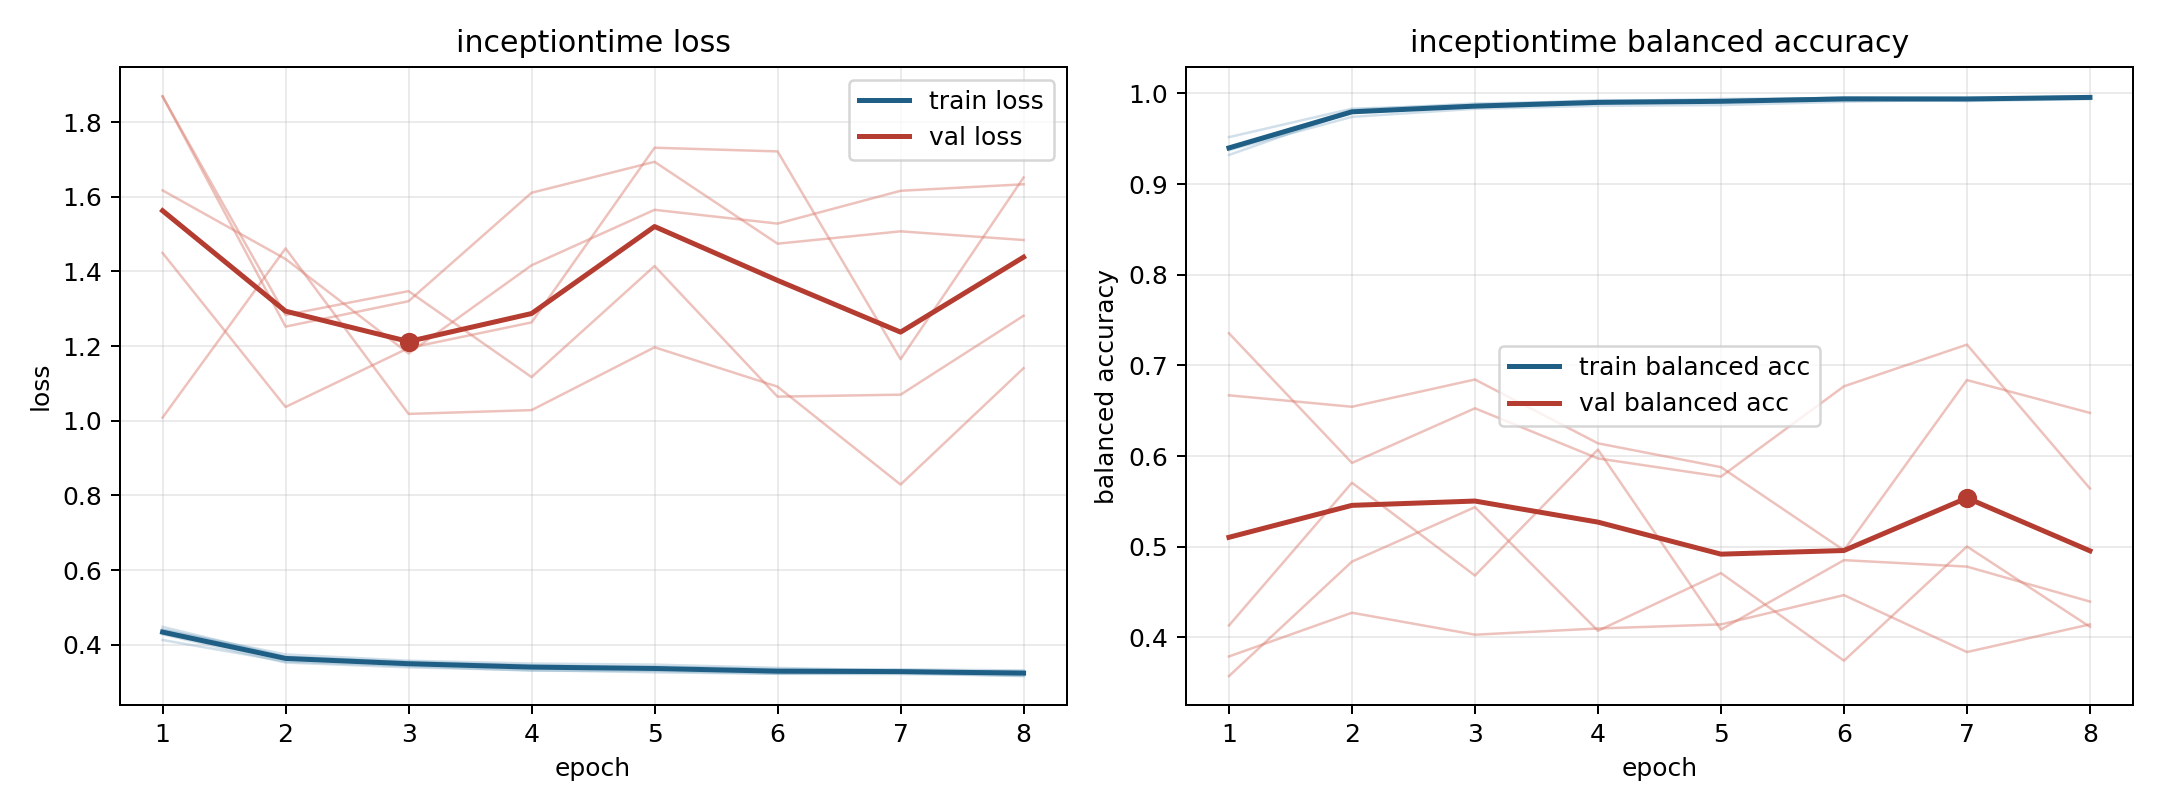

Data behind this chart, as committed beside it:
model, fold, epoch, train_loss, train_balanced_accuracy, val_loss, val_balanced_accuracy
inceptiontime, 1, 1, 0.4479, 0.932, 1.008, 0.7355
inceptiontime, 1, 2, 0.3678, 0.9801, 1.461, 0.5925
inceptiontime, 1, 3, 0.3515, 0.9855, 1.018, 0.6527
inceptiontime, 1, 4, 0.3432, 0.9906, 1.028, 0.5974
inceptiontime, 1, 5, 0.3412, 0.9911, 1.197, 0.5773
inceptiontime, 1, 6, 0.3346, 0.9931, 1.091, 0.6769
inceptiontime, 1, 7, 0.3343, 0.9916, 0.8289, 0.7229
inceptiontime, 1, 8, 0.3309, 0.9936, 1.141, 0.5643
inceptiontime, 2, 1, 0.4279, 0.94, 1.869, 0.379
inceptiontime, 2, 2, 0.3522, 0.9817, 1.252, 0.4272
inceptiontime, 2, 3, 0.3393, 0.9889, 1.32, 0.403
inceptiontime, 2, 4, 0.332, 0.9913, 1.611, 0.4099
inceptiontime, 2, 5, 0.3261, 0.9939, 1.693, 0.4144
inceptiontime, 2, 6, 0.322, 0.9948, 1.474, 0.4467
inceptiontime, 2, 7, 0.3213, 0.9947, 1.507, 0.3839
inceptiontime, 2, 8, 0.3173, 0.9958, 1.484, 0.4144
inceptiontime, 3, 1, 0.4126, 0.9517, 1.449, 0.667
inceptiontime, 3, 2, 0.3551, 0.9831, 1.037, 0.6544
inceptiontime, 3, 3, 0.3427, 0.9873, 1.195, 0.6845
inceptiontime, 3, 4, 0.3303, 0.9925, 1.263, 0.6141
inceptiontime, 3, 5, 0.3297, 0.9925, 1.731, 0.5878
inceptiontime, 3, 6, 0.3223, 0.9953, 1.721, 0.4961
inceptiontime, 3, 7, 0.3244, 0.994, 1.165, 0.6838
inceptiontime, 3, 8, 0.3159, 0.9969, 1.651, 0.6476
inceptiontime, 4, 1, 0.44, 0.9375, 1.868, 0.4132
inceptiontime, 4, 2, 0.374, 0.9741, 1.283, 0.5706
inceptiontime, 4, 3, 0.3572, 0.983, 1.347, 0.4682
inceptiontime, 4, 4, 0.3495, 0.9863, 1.117, 0.6072
inceptiontime, 4, 5, 0.3467, 0.9871, 1.414, 0.4088
inceptiontime, 4, 6, 0.3379, 0.9907, 1.064, 0.4852
inceptiontime, 4, 7, 0.3306, 0.9934, 1.07, 0.4781
inceptiontime, 4, 8, 0.3257, 0.9962, 1.281, 0.4396
inceptiontime, 5, 1, 0.4406, 0.938, 1.617, 0.3574
inceptiontime, 5, 2, 0.3669, 0.9793, 1.433, 0.4836
inceptiontime, 5, 3, 0.3545, 0.9851, 1.18, 0.5437
inceptiontime, 5, 4, 0.345, 0.9896, 1.416, 0.4073
inceptiontime, 5, 5, 0.338, 0.9917, 1.565, 0.471
inceptiontime, 5, 6, 0.3286, 0.9955, 1.528, 0.3744
inceptiontime, 5, 7, 0.329, 0.9954, 1.616, 0.5003
inceptiontime, 5, 8, 0.3297, 0.9953, 1.633, 0.4117
